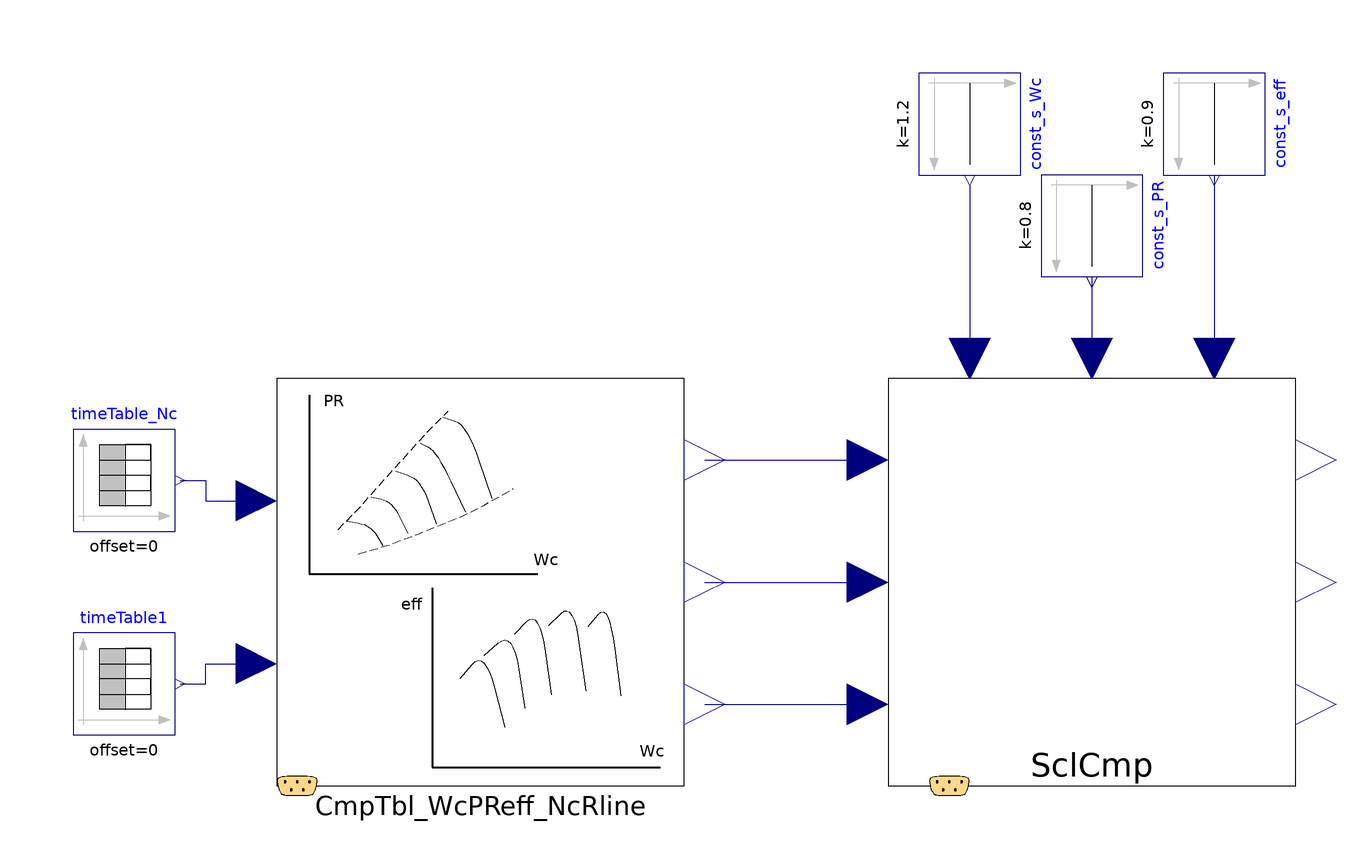

The Modelica model whose source follows is shown above as a component diagram (icons at their Placement, wires along their Line points).

block SclCmp_WcPReff00_ex01
  extends Modelica.Icons.Example;
  PropulsionSystem.Subelements.CompressorTable_WcPReff_NcRline00 CmpTbl_WcPReff_NcRline(switchTableDataLocation = PropulsionSystem.Types.switches.switchTableDataResource.inLibraryDirectory,use_tableFile_PR = true, use_tableFile_Wc = true, use_tableFile_eff = true) annotation(
    Placement(visible = true, transformation(origin = {0, -1.77636e-15}, extent = {{-40, -40}, {40, 40}}, rotation = 0)));
  Modelica.Blocks.Sources.TimeTable timeTable_Nc(table = [0, 1; 10, 1; 10, 0.9; 20, 0.9; 20, 0.8; 30, 0.8; 30, 0.7; 40, 0.7; 40, 0.2; 50, 0.2]) annotation(
    Placement(visible = true, transformation(origin = {-70, 20}, extent = {{-10, -10}, {10, 10}}, rotation = 0)));
  Modelica.Blocks.Sources.TimeTable timeTable1(table = [0, 0.09; 10, 1; 10, 0.09; 20, 1; 20, 0.09; 30, 1; 30, 0.09; 40, 1; 40, 0.09; 50, 1; 51, 1]) annotation(
    Placement(visible = true, transformation(origin = {-70, -20}, extent = {{-10, -10}, {10, 10}}, rotation = 0)));
  PropulsionSystem.Subelements.SclCmp_WcPReff00 SclCmp annotation(
    Placement(visible = true, transformation(origin = {120, 1.42109e-14}, extent = {{-40, -40}, {40, 40}}, rotation = 0)));
  Modelica.Blocks.Sources.Constant const_s_Wc(k = 1.2)  annotation(
    Placement(visible = true, transformation(origin = {96, 90}, extent = {{-10, -10}, {10, 10}}, rotation = -90)));
  Modelica.Blocks.Sources.Constant const_s_PR(k = 0.8)  annotation(
    Placement(visible = true, transformation(origin = {120, 70}, extent = {{-10, -10}, {10, 10}}, rotation = -90)));
  Modelica.Blocks.Sources.Constant const_s_eff(k = 0.9)  annotation(
    Placement(visible = true, transformation(origin = {144, 90}, extent = {{-10, -10}, {10, 10}}, rotation = -90)));
equation
  connect(const_s_Wc.y, SclCmp.u_s_Wc) annotation(
    Line(points = {{96, 78}, {96, 78}, {96, 44}, {96, 44}}, color = {0, 0, 127}));
  connect(const_s_PR.y, SclCmp.u_s_PR) annotation(
    Line(points = {{120, 60}, {120, 60}, {120, 44}, {120, 44}}, color = {0, 0, 127}));
  connect(const_s_eff.y, SclCmp.u_s_eff) annotation(
    Line(points = {{144, 80}, {144, 80}, {144, 44}, {144, 44}}, color = {0, 0, 127}));
  connect(CmpTbl_WcPReff_NcRline.y_eff, SclCmp.u_eff) annotation(
    Line(points = {{44, -24}, {76, -24}, {76, -24}, {76, -24}}, color = {0, 0, 127}));
  connect(CmpTbl_WcPReff_NcRline.y_PR, SclCmp.u_PR) annotation(
    Line(points = {{44, 0}, {74, 0}, {74, 0}, {76, 0}}, color = {0, 0, 127}));
  connect(CmpTbl_WcPReff_NcRline.y_Wc, SclCmp.u_Wc) annotation(
    Line(points = {{44, 24}, {76, 24}, {76, 24}, {76, 24}}, color = {0, 0, 127}));
  connect(timeTable1.y, CmpTbl_WcPReff_NcRline.u_RlineTbl) annotation(
    Line(points = {{-59, -20}, {-54, -20}, {-54, -16}, {-44, -16}}, color = {0, 0, 127}));
  connect(timeTable_Nc.y, CmpTbl_WcPReff_NcRline.u_NcTbl) annotation(
    Line(points = {{-59, 20}, {-54, 20}, {-54, 16}, {-44, 16}}, color = {0, 0, 127}));
  annotation(
    experiment(StartTime = 0, StopTime = 60, Tolerance = 1e-06, Interval = 0.12),
    __OpenModelica_simulationFlags(lv = "LOG_STATS", outputFormat = "mat", s = "dassl"),
  Diagram(coordinateSystem(extent = {{-100, -100}, {260, 100}})),
  __OpenModelica_commandLineOptions = "");
end SclCmp_WcPReff00_ex01;